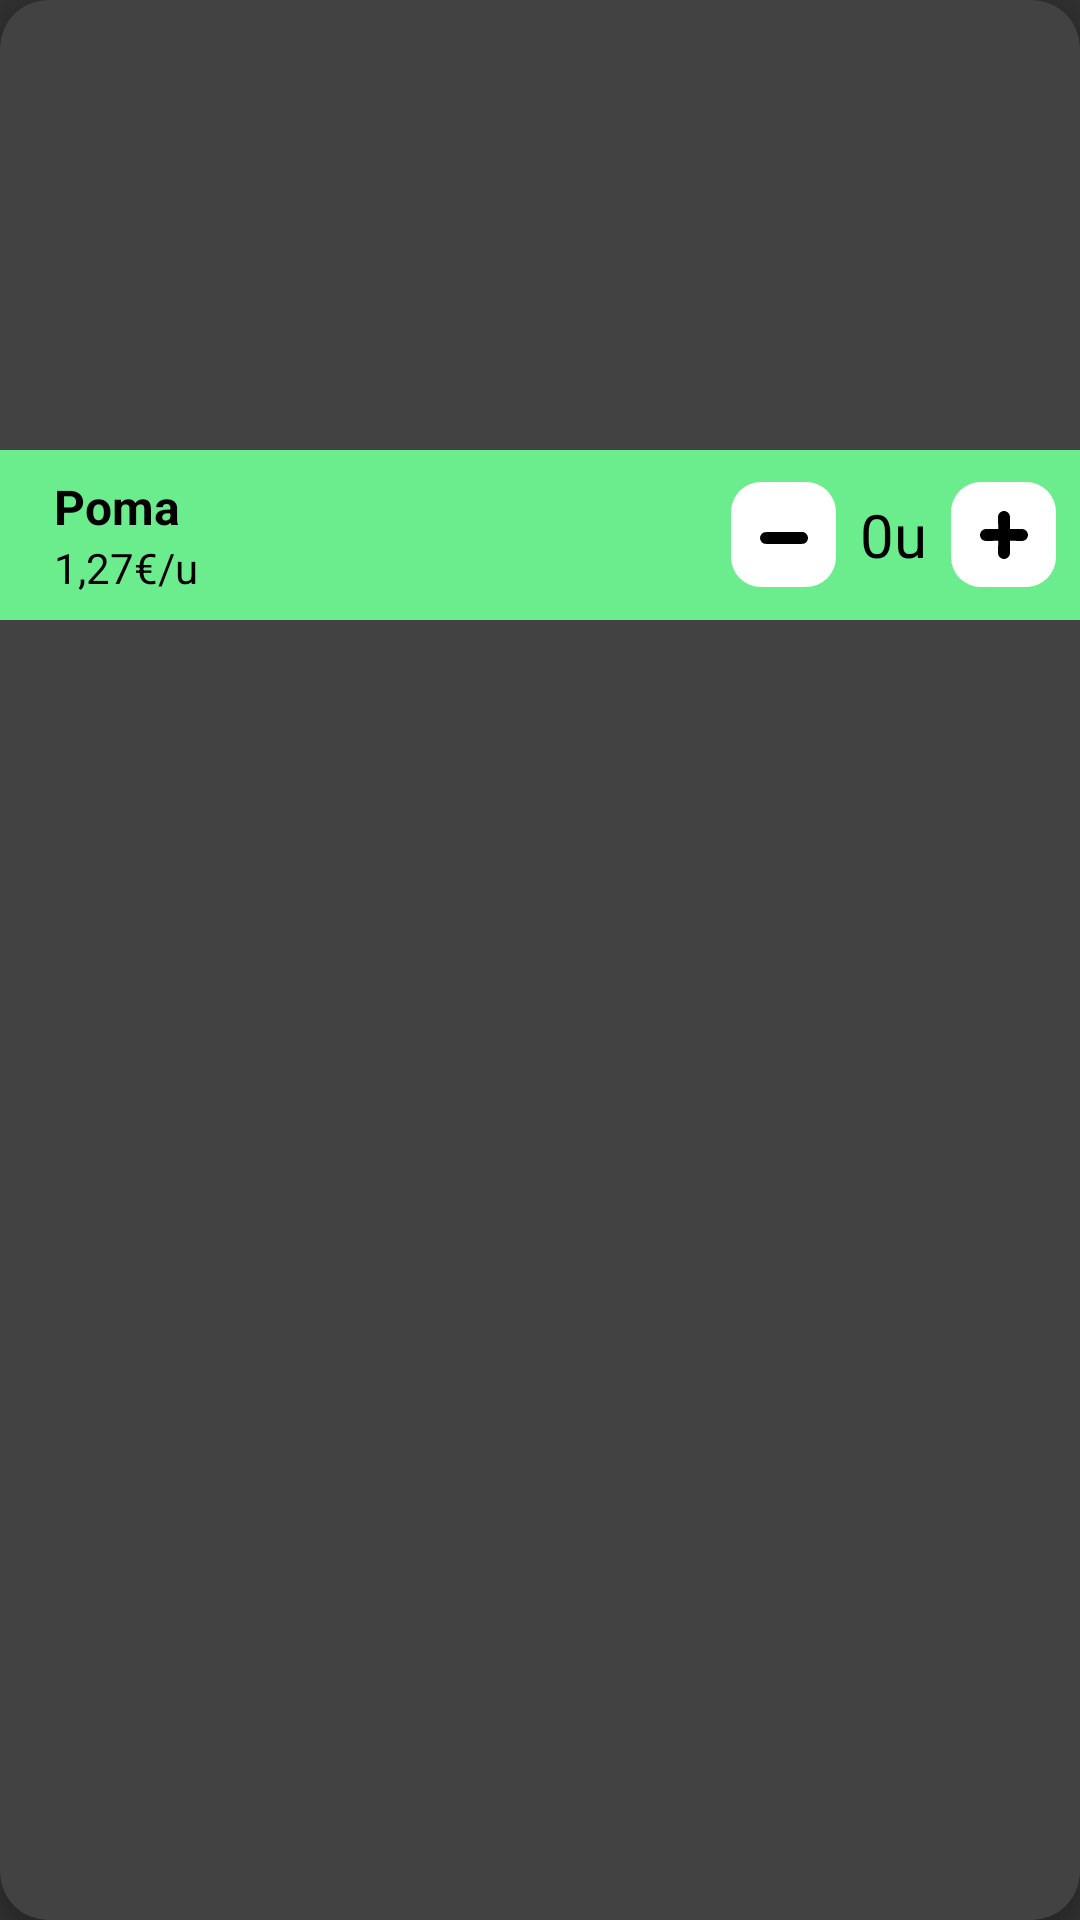

Produce the Android XML layout that renders to this screen, including the resource entries it uses.
<!-- AndroidManifest.xml: application theme Theme.AppCompat.NoActionBar -->
<!-- res/layout/product_item.xml -->
<?xml version="1.0" encoding="utf-8"?>
<androidx.cardview.widget.CardView
    xmlns:android="http://schemas.android.com/apk/res/android"
    xmlns:app="http://schemas.android.com/apk/res-auto"
    android:layout_width="match_parent"
    android:layout_height="wrap_content"
    android:layout_margin="8dp"
    app:cardCornerRadius="16dp"
    app:cardElevation="4dp">

    <LinearLayout
        android:layout_width="match_parent"
        android:layout_height="wrap_content"
        android:orientation="vertical">

        <ImageView
            android:id="@+id/product_image"
            android:layout_width="match_parent"
            android:layout_height="150dp"
            android:scaleType="centerCrop"
            android:src="@drawable/poma" />

        <LinearLayout
            android:layout_width="match_parent"
            android:layout_height="wrap_content"
            android:background="@color/primary_color"
            android:orientation="horizontal"
            android:padding="8dp"
            android:gravity="center_vertical">

            <LinearLayout
                android:layout_width="0dp"
                android:layout_height="wrap_content"
                android:layout_weight="1"
                android:orientation="vertical"
                android:layout_marginLeft="10dp">

                <TextView
                    android:id="@+id/product_name"
                    android:layout_width="wrap_content"
                    android:layout_height="wrap_content"
                    android:text="Poma"
                    android:textStyle="bold"
                    android:textSize="16sp"
                    android:textColor="#000000" />

                <TextView
                    android:id="@+id/product_price"
                    android:layout_width="wrap_content"
                    android:layout_height="wrap_content"
                    android:text="1,27€/u"
                    android:textSize="14sp"
                    android:textColor="#000000" />
            </LinearLayout>

            <LinearLayout
                android:layout_width="wrap_content"
                android:layout_height="wrap_content"
                android:orientation="horizontal"
                android:gravity="center_vertical">

                <ImageButton
                    android:id="@+id/delete_from_cart_button"
                    android:layout_width="35dp"
                    android:layout_height="35dp"
                    android:background="@drawable/add_product_button_background"
                    android:src="@drawable/minus_icon"
                    android:layout_marginEnd="8dp" />

                <TextView
                    android:id="@+id/product_quantity"
                    android:layout_width="wrap_content"
                    android:layout_height="wrap_content"
                    android:text="0u"
                    android:textSize="20sp"
                    android:textColor="#000000"
                    android:layout_marginEnd="8dp" />

                <ImageButton
                    android:id="@+id/add_to_cart_button"
                    android:layout_width="35dp"
                    android:layout_height="35dp"
                    android:background="@drawable/add_product_button_background"
                    android:src="@drawable/plus_icon" />

            </LinearLayout>
        </LinearLayout>
    </LinearLayout>
</androidx.cardview.widget.CardView>
<!-- resources referenced by this layout -->
<resources>
  <color name="primary_color">#6BED8D</color>
  <!-- drawable add_product_button_background (drawable) -->
  <?xml version="1.0" encoding="utf-8"?>
  <layer-list xmlns:android="http://schemas.android.com/apk/res/android">
  
      
      <item>
          <shape android:shape="rectangle">
              <solid android:color="#FFFFFF" />
              <size
                  android:width="70dp"
                  android:height="70dp" />
              <corners android:radius="10dp" />
          </shape>
  
      </item>
  
  </layer-list>
  <!-- drawable minus_icon (drawable) -->
  <vector xmlns:android="http://schemas.android.com/apk/res/android"
      android:width="24dp"
      android:height="24dp"
      android:viewportWidth="512"
      android:viewportHeight="512">
    <path
        android:pathData="M115,236.9c-7.3,2.3 -12.5,5.7 -18.3,12 -15.5,16.6 -14.9,42 1.3,58.2 6.3,6.3 11.3,9.2 19.7,11.4 8.7,2.3 268,2.3 276.8,-0 21.2,-5.6 35.2,-26.6 31.5,-47.6 -2.5,-14.3 -13.1,-28 -25.7,-33.1l-5.8,-2.3 -137,-0.2c-128.8,-0.2 -137.3,-0.1 -142.5,1.6z"
        android:fillColor="#000000"
        android:strokeColor="#00000000"/>
  </vector>
  <!-- drawable plus_icon (drawable) -->
  <vector xmlns:android="http://schemas.android.com/apk/res/android"
      android:width="24dp"
      android:height="24dp"
      android:viewportWidth="512"
      android:viewportHeight="512">
    <path
        android:pathData="M248.7,86c-12.8,2.3 -25.3,11.7 -30.8,23.4 -4.1,8.7 -5,15.5 -4.4,33.6 0.3,8.5 0.7,27.8 1,42.7l0.5,27.3 -43.7,-0c-24.1,-0 -46.4,0.4 -49.7,1 -18.4,3 -32.7,17.4 -35.7,35.9 -3.5,22.2 12.8,44.5 35.2,48 3,0.5 25.2,0.5 49.3,-0 24.2,-0.5 44.1,-0.7 44.3,-0.6 0.1,0.2 -0.1,20.1 -0.6,44.3 -0.5,24.1 -0.5,46.3 0,49.3 3.5,22.4 25.8,38.7 48,35.2 18.5,-3 32.9,-17.3 35.9,-35.7 0.6,-3.3 1,-25.6 1,-49.7l0,-43.7 28.3,0.5c15.5,0.3 34.7,0.7 42.7,1 17.1,0.6 24,-0.4 32.6,-4.4 16.2,-7.6 26.3,-26.6 23.5,-44.2 -3,-18.5 -17.3,-32.9 -35.7,-35.9 -3.3,-0.6 -25.1,-1 -48.6,-1l-42.8,-0 0,-42.8c0,-23.5 -0.4,-45.3 -1,-48.5 -1.1,-7.2 -5,-15.7 -9.5,-21.3 -8.8,-10.8 -25.7,-16.9 -39.8,-14.4z"
        android:fillColor="#000000"
        android:strokeColor="#00000000"/>
  </vector>
</resources>
